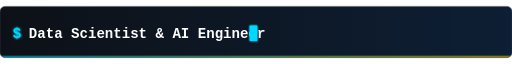
t = 0.00 s
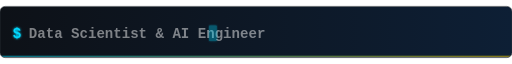
t = 1.67 s
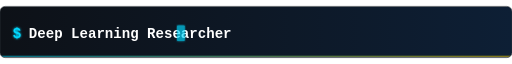
t = 3.33 s
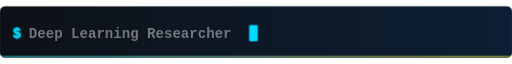
t = 5.00 s
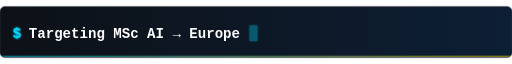
t = 6.67 s
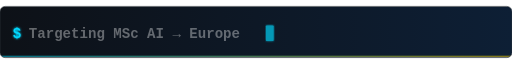
t = 8.33 s

The animated SVG that drew these frames (rendered in a browser with its animation timeline set to each time). Animation: 6 SMIL elements (animate=6); frames cover the first 8.33 s, repeats indefinitely.


<svg width="800" height="80" viewBox="0 0 800 80"
     xmlns="http://www.w3.org/2000/svg">

  <defs>
    <!-- Background -->
    <linearGradient id="bg" x1="0%" y1="0%" x2="100%" y2="0%">
      <stop offset="0%"   stop-color="#0D1117"/>
      <stop offset="100%" stop-color="#0D1F35"/>
    </linearGradient>

    <!-- Text gradient -->
    <linearGradient id="textGrad" x1="0%" y1="0%" x2="100%" y2="0%">
      <stop offset="0%"   stop-color="#00D9FF"/>
      <stop offset="100%" stop-color="#FFD700"/>
    </linearGradient>

    <!-- Glow filter -->
    <filter id="glow">
      <feGaussianBlur stdDeviation="2" result="blur"/>
      <feMerge>
        <feMergeNode in="blur"/>
        <feMergeNode in="SourceGraphic"/>
      </feMerge>
    </filter>

    <!-- Clip -->
    <clipPath id="clip">
      <rect width="800" height="80" rx="8"/>
    </clipPath>
  </defs>

  <g clip-path="url(#clip)">

    <!-- Background -->
    <rect width="800" height="80" fill="url(#bg)"/>

    <!-- Border bottom line -->
    <rect x="0" y="77" width="800" height="2" fill="url(#textGrad)" opacity="0.5"/>

    <!-- Prompt symbol -->
    <text x="20" y="50"
          font-family="JetBrains Mono, Consolas, monospace"
          font-size="22" font-weight="bold"
          fill="#00D9FF" filter="url(#glow)">
      $
    </text>

    <!-- ═══ TYPING TEXT ANIMATION ═══ -->

    <!-- Text 1: Data Scientist -->
    <text x="45" y="50"
          font-family="JetBrains Mono, Consolas, monospace"
          font-size="22" font-weight="600"
          fill="#FFFFFF">
      <tspan>Data Scientist &amp; AI Engineer</tspan>
      <animate attributeName="opacity"
               values="1;1;0;0;0;0;0;0;0;0;0;0"
               dur="12s" repeatCount="indefinite"/>
    </text>

    <!-- Text 2: Deep Learning -->
    <text x="45" y="50"
          font-family="JetBrains Mono, Consolas, monospace"
          font-size="22" font-weight="600"
          fill="#FFFFFF" opacity="0">
      <tspan>Deep Learning Researcher</tspan>
      <animate attributeName="opacity"
               values="0;0;0;1;1;0;0;0;0;0;0;0"
               dur="12s" repeatCount="indefinite"/>
    </text>

    <!-- Text 3: MSc Target -->
    <text x="45" y="50"
          font-family="JetBrains Mono, Consolas, monospace"
          font-size="22" font-weight="600"
          fill="#FFFFFF" opacity="0">
      <tspan>Targeting MSc AI → Europe</tspan>
      <animate attributeName="opacity"
               values="0;0;0;0;0;0;1;1;0;0;0;0"
               dur="12s" repeatCount="indefinite"/>
    </text>

    <!-- Text 4: Building -->
    <text x="45" y="50"
          font-family="JetBrains Mono, Consolas, monospace"
          font-size="22" font-weight="600"
          fill="#FFFFFF" opacity="0">
      <tspan>Building Intelligence from Data</tspan>
      <animate attributeName="opacity"
               values="0;0;0;0;0;0;0;0;0;1;1;0"
               dur="12s" repeatCount="indefinite"/>
    </text>

    <!-- Blinking Cursor -->
    <rect y="30" width="12" height="24" rx="1" fill="#00D9FF"
          filter="url(#glow)">

      <!-- Cursor X position follows active text -->
      <animate attributeName="x"
               values="390;390;270;270;390;390;390;390;430;430;430;390"
               dur="12s" repeatCount="indefinite"/>

      <!-- Cursor blink -->
      <animate attributeName="opacity"
               values="1;0;1;0;1;0;1;0;1;0;1;0"
               dur="1s" repeatCount="indefinite"/>
    </rect>

  </g>

  <!-- Border -->
  <rect width="800" height="80" rx="8"
        fill="none" stroke="#30363D" stroke-width="1"/>

</svg>
